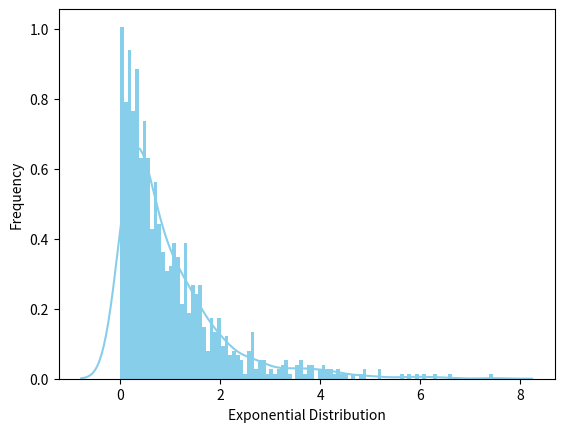

Python code for this plot:
from scipy.stats import expon
import matplotlib.pyplot as plt
import seaborn as sns
import warnings 
warnings.filterwarnings("ignore")

data_expon = expon.rvs(scale=1,loc=0,size=1000)

ax = sns.distplot(data_expon,
kde=True,
bins=100,
color='skyblue',
                  hist_kws={"linewidth": 15,'alpha':1})
ax.set(xlabel='Exponential Distribution', ylabel='Frequency')
plt.show()